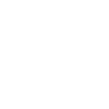
t = 0.00 s
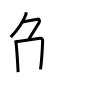
t = 4.00 s
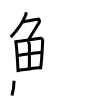
t = 8.00 s
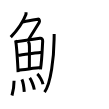
t = 12.00 s
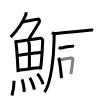
t = 15.50 s
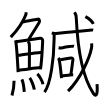
t = 20.00 s

The animated SVG that drew these frames (rendered in a browser with its animation timeline set to each time). Animation: 20 SMIL elements (animate=20); one cycle of 20.00 s.

<svg width="109px" height="109px" viewBox="0 0 px 109px" xmlns="http://www.w3.org/2000/svg" xmlns:xlink="http://www.w3.org/1999/xlink" xml:space="preserve" version="1.1"  baseProfile="full">
<path d="M25.99,12.25c0.04,0.56,0.21,1.49-0.08,2.26C23.75,20.25,19,28.5,10.74,37.12" style="fill:none;stroke:black;stroke-width:3;opacity:0">
  <animate attributeType="CSS" attributeName="opacity" from="0" to="1" begin="0s" dur="1s" repeatCount="Indefinite" fill="freeze" />
</path>
<path d="M22.89,21.88c1.93,0,12.82-2.44,14.85-2.73c1.74-0.25,2.13,2.17,1.41,3.4c-3.05,5.19-5.48,8.66-10.45,16.9" style="fill:none;stroke:black;stroke-width:3;opacity:0">
  <animate attributeType="CSS" attributeName="opacity" from="0" to="1" begin="1s" dur="1s" repeatCount="Indefinite" fill="freeze" />
</path>
<path d="M15.52,40.2c0.2,0.54,0.2,0.91,0.31,1.59c0.87,5.56,1.76,20.1,2.28,30.4" style="fill:none;stroke:black;stroke-width:3;opacity:0">
  <animate attributeType="CSS" attributeName="opacity" from="0" to="1" begin="2s" dur="1s" repeatCount="Indefinite" fill="freeze" />
</path>
<path d="M15.94,41.67c6.95-0.9,18.8-2.56,23.98-3.36c1.9-0.29,2.87,1.28,2.77,2.79c-0.38,5.52-0.65,18-2.22,28.28" style="fill:none;stroke:black;stroke-width:3;opacity:0">
  <animate attributeType="CSS" attributeName="opacity" from="0" to="1" begin="3s" dur="1s" repeatCount="Indefinite" fill="freeze" />
</path>
<path d="M28.03,41.34c0.78,0.75,1.38,3.02,1.39,4.8c0.07,7.85-0.06,17.95-0.07,21.84" style="fill:none;stroke:black;stroke-width:3;opacity:0">
  <animate attributeType="CSS" attributeName="opacity" from="0" to="1" begin="4s" dur="1s" repeatCount="Indefinite" fill="freeze" />
</path>
<path d="M18.12,55.35c2.26-0.38,22.14-2.97,24.01-3.06" style="fill:none;stroke:black;stroke-width:3;opacity:0">
  <animate attributeType="CSS" attributeName="opacity" from="0" to="1" begin="5s" dur="1s" repeatCount="Indefinite" fill="freeze" />
</path>
<path d="M18.48,70.06c5-0.24,15.44-1.98,22.34-2.46" style="fill:none;stroke:black;stroke-width:3;opacity:0">
  <animate attributeType="CSS" attributeName="opacity" from="0" to="1" begin="6s" dur="1s" repeatCount="Indefinite" fill="freeze" />
</path>
<path d="M14.07,80.82c0,5.32-1.66,13.16-2.09,14.68" style="fill:none;stroke:black;stroke-width:3;opacity:0">
  <animate attributeType="CSS" attributeName="opacity" from="0" to="1" begin="7s" dur="1s" repeatCount="Indefinite" fill="freeze" />
</path>
<path d="M21.89,79.33c1.08,2.36,2.1,8.87,2.37,12.54" style="fill:none;stroke:black;stroke-width:3;opacity:0">
  <animate attributeType="CSS" attributeName="opacity" from="0" to="1" begin="8s" dur="1s" repeatCount="Indefinite" fill="freeze" />
</path>
<path d="M29.75,77.94c1.61,2.07,4.16,8.5,4.57,11.71" style="fill:none;stroke:black;stroke-width:3;opacity:0">
  <animate attributeType="CSS" attributeName="opacity" from="0" to="1" begin="9s" dur="1s" repeatCount="Indefinite" fill="freeze" />
</path>
<path d="M37.3,73.87c2.01,1.81,5.2,7.46,5.7,10.28" style="fill:none;stroke:black;stroke-width:3;opacity:0">
  <animate attributeType="CSS" attributeName="opacity" from="0" to="1" begin="10s" dur="1s" repeatCount="Indefinite" fill="freeze" />
</path>
<path d="M54.16,34.03c0.03,1.35-0.03,3.47-0.06,5.41c-0.24,18.1-3.21,44.17-9.55,52.59" style="fill:none;stroke:black;stroke-width:3;opacity:0">
  <animate attributeType="CSS" attributeName="opacity" from="0" to="1" begin="11s" dur="1s" repeatCount="Indefinite" fill="freeze" />
</path>
<path d="M51.79,32.94c1.1,0.49,3.12,0.61,4.23,0.49c6.48-0.68,21.05-2.18,33.27-3.27c1.83-0.16,2.94-0.26,3.86-0.02" style="fill:none;stroke:black;stroke-width:3;opacity:0">
  <animate attributeType="CSS" attributeName="opacity" from="0" to="1" begin="12s" dur="1s" repeatCount="Indefinite" fill="freeze" />
</path>
<path d="M58.6,47.73c1.36,0.27,3.28,0.1,4.11-0.07c2.95-0.59,5.3-0.89,8-1.28c1.38-0.2,2.58-0.36,3.28-0.14" style="fill:none;stroke:black;stroke-width:3;opacity:0">
  <animate attributeType="CSS" attributeName="opacity" from="0" to="1" begin="13s" dur="1s" repeatCount="Indefinite" fill="freeze" />
</path>
<path d="M58.29,58.05c0.31,0.39,0.62,0.72,0.75,1.21c1.06,3.9,1.79,11.91,2.51,18.92" style="fill:none;stroke:black;stroke-width:3;opacity:0">
  <animate attributeType="CSS" attributeName="opacity" from="0" to="1" begin="14s" dur="1s" repeatCount="Indefinite" fill="freeze" />
</path>
<path d="M60.2,59.7c3.3-0.7,7.21-1.28,10.8-1.8c1.31-0.19,2.1,1.11,1.91,2.21c-0.78,4.56-0.87,7.76-2.02,14.06" style="fill:none;stroke:black;stroke-width:3;opacity:0">
  <animate attributeType="CSS" attributeName="opacity" from="0" to="1" begin="15s" dur="1s" repeatCount="Indefinite" fill="freeze" />
</path>
<path d="M61.37,75.93c4.13-0.43,8.63-1.19,11.82-1.19" style="fill:none;stroke:black;stroke-width:3;opacity:0">
  <animate attributeType="CSS" attributeName="opacity" from="0" to="1" begin="16s" dur="1s" repeatCount="Indefinite" fill="freeze" />
</path>
<path d="M74.54,12.25c1.08,1.76,1.57,2.24,1.75,6.03c1.38,29.65,6.39,59.49,17.22,75.27c3.48,5.07,4.08-1.6,3.54-9.39" style="fill:none;stroke:black;stroke-width:3;opacity:0">
  <animate attributeType="CSS" attributeName="opacity" from="0" to="1" begin="17s" dur="1s" repeatCount="Indefinite" fill="freeze" />
</path>
<path d="M91.67,43.37c0.07,1.11,0.14,2.86-0.13,4.44c-1.63,9.37-10.68,30.72-23.5,43.3" style="fill:none;stroke:black;stroke-width:3;opacity:0">
  <animate attributeType="CSS" attributeName="opacity" from="0" to="1" begin="18s" dur="1s" repeatCount="Indefinite" fill="freeze" />
</path>
<path d="M85.39,16.62c2.61,1.46,6.77,4.79,7.99,7.29" style="fill:none;stroke:black;stroke-width:3;opacity:0">
  <animate attributeType="CSS" attributeName="opacity" from="0" to="1" begin="19s" dur="1s" repeatCount="Indefinite" fill="freeze" />
</path>
</svg>
